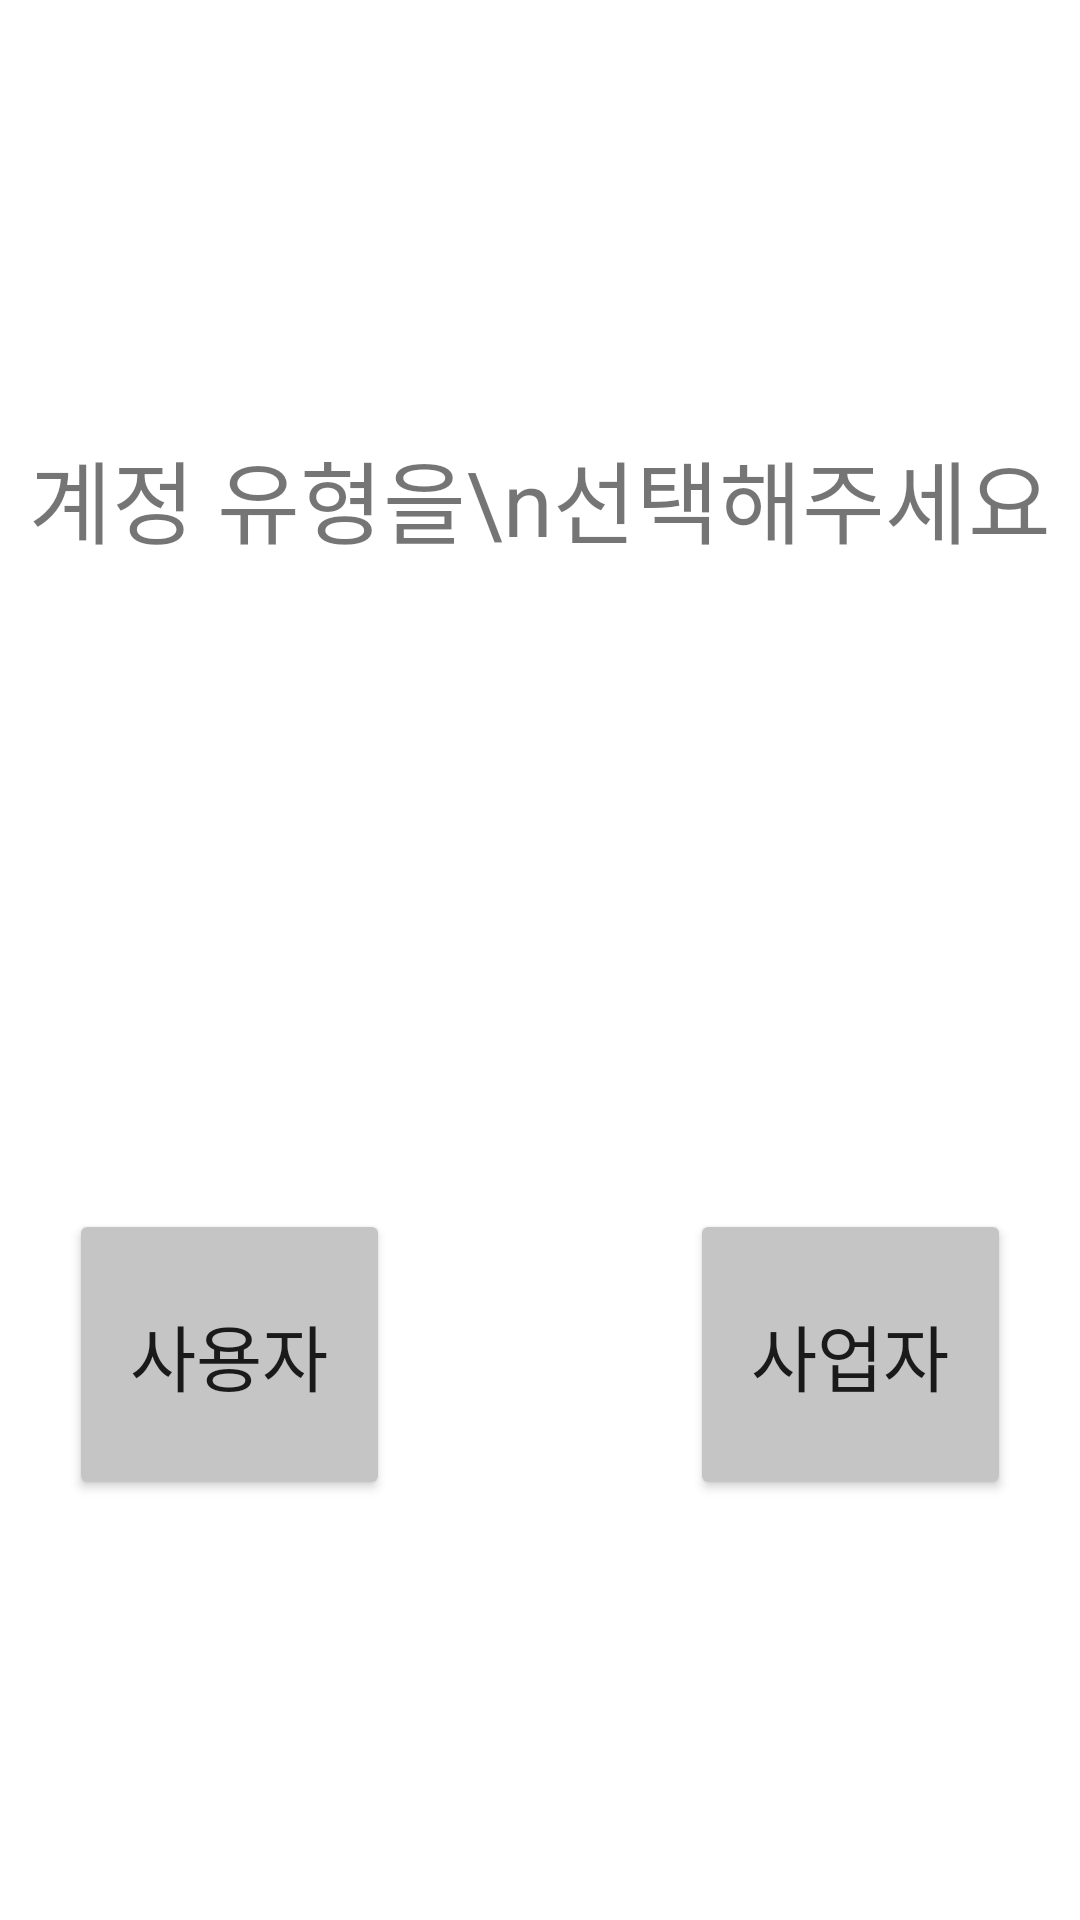

Android layout source for this screen:
<!-- AndroidManifest.xml: application theme Theme.Project_with_a_jump -->
<!-- res/layout/activity_init.xml -->
<?xml version="1.0" encoding="utf-8"?>
<androidx.constraintlayout.widget.ConstraintLayout xmlns:android="http://schemas.android.com/apk/res/android"
    xmlns:app="http://schemas.android.com/apk/res-auto"
    android:layout_width="match_parent"
    android:layout_height="match_parent">

    <TextView
        android:id="@+id/notice"
        android:layout_width="wrap_content"
        android:layout_height="wrap_content"
        android:layout_marginStart="122dp"
        android:layout_marginLeft="122dp"
        android:layout_marginTop="144dp"
        android:layout_marginEnd="122dp"
        android:layout_marginRight="122dp"
        android:gravity="center"
        android:text="계정 유형을\n선택해주세요"
        android:textSize="30sp"
        app:layout_constraintEnd_toEndOf="parent"
        app:layout_constraintStart_toStartOf="parent"
        app:layout_constraintTop_toTopOf="parent" />

    <Button
        android:id="@+id/manageBtn"
        android:layout_width="107dp"
        android:layout_height="97dp"
        android:layout_marginStart="50dp"
        android:layout_marginLeft="50dp"
        android:layout_marginEnd="59dp"
        android:layout_marginRight="59dp"
        android:layout_marginBottom="140dp"
        android:text="사업자"
        android:textSize="24sp"
        app:backgroundTint="#C5C5C5"
        app:layout_constraintBottom_toBottomOf="parent"
        app:layout_constraintEnd_toEndOf="parent"
        app:layout_constraintStart_toEndOf="@+id/userBtn" />

    <Button
        android:id="@+id/userBtn"
        android:layout_width="107dp"
        android:layout_height="97dp"
        android:layout_marginStart="59dp"
        android:layout_marginLeft="59dp"
        android:layout_marginEnd="50dp"
        android:layout_marginRight="50dp"
        android:layout_marginBottom="140dp"
        android:text="사용자"
        android:textSize="24sp"
        app:backgroundTint="#C5C5C5"
        app:layout_constraintBottom_toBottomOf="parent"
        app:layout_constraintEnd_toStartOf="@+id/manageBtn"
        app:layout_constraintStart_toStartOf="parent" />

    <ImageView
        android:id="@+id/imageView"
        android:layout_width="129dp"
        android:layout_height="120dp"
        android:layout_marginEnd="36dp"
        android:layout_marginRight="36dp"
        app:layout_constraintBottom_toTopOf="@+id/manageBtn"
        app:layout_constraintEnd_toEndOf="parent"
        app:srcCompat="@drawable/manage" />

    <ImageView
        android:id="@+id/imageView2"
        android:layout_width="108dp"
        android:layout_height="98dp"
        android:layout_marginStart="48dp"
        android:layout_marginLeft="48dp"
        android:layout_marginBottom="15dp"
        app:layout_constraintBottom_toTopOf="@+id/userBtn"
        app:layout_constraintStart_toStartOf="parent"
        app:srcCompat="@drawable/user" />
</androidx.constraintlayout.widget.ConstraintLayout>
<!-- resources referenced by this layout -->
<resources>
  <style name="Theme.Project_with_a_jump" parent="Theme.MaterialComponents.DayNight.NoActionBar">
          
          <item name="colorPrimary">@color/purple_500</item>
          <item name="colorPrimaryVariant">@color/purple_700</item>
          <item name="colorOnPrimary">@color/white</item>
          
          <item name="colorSecondary">@color/teal_200</item>
          <item name="colorSecondaryVariant">@color/teal_700</item>
          <item name="colorOnSecondary">@color/black</item>
          
          <item name="android:statusBarColor" tools:targetApi="l">?attr/colorPrimaryVariant</item>
          <item name="android:itemTextAppearance">@style/MenuText</item>
          
      </style>
  <style name="MenuText">
          <item name="android:textColor">@color/black</item>
      </style>
  <!-- not gathered from this repository: default colours our renderer supplied (Android Studio template values) -->
  <color name="purple_500">#FF6200EE</color>
  <color name="purple_700">#FF3700B3</color>
  <color name="teal_200">#FF03DAC5</color>
  <color name="teal_700">#FF018786</color>
  <color name="black">#FF000000</color>
  <color name="white">#FFFFFFFF</color>
</resources>
